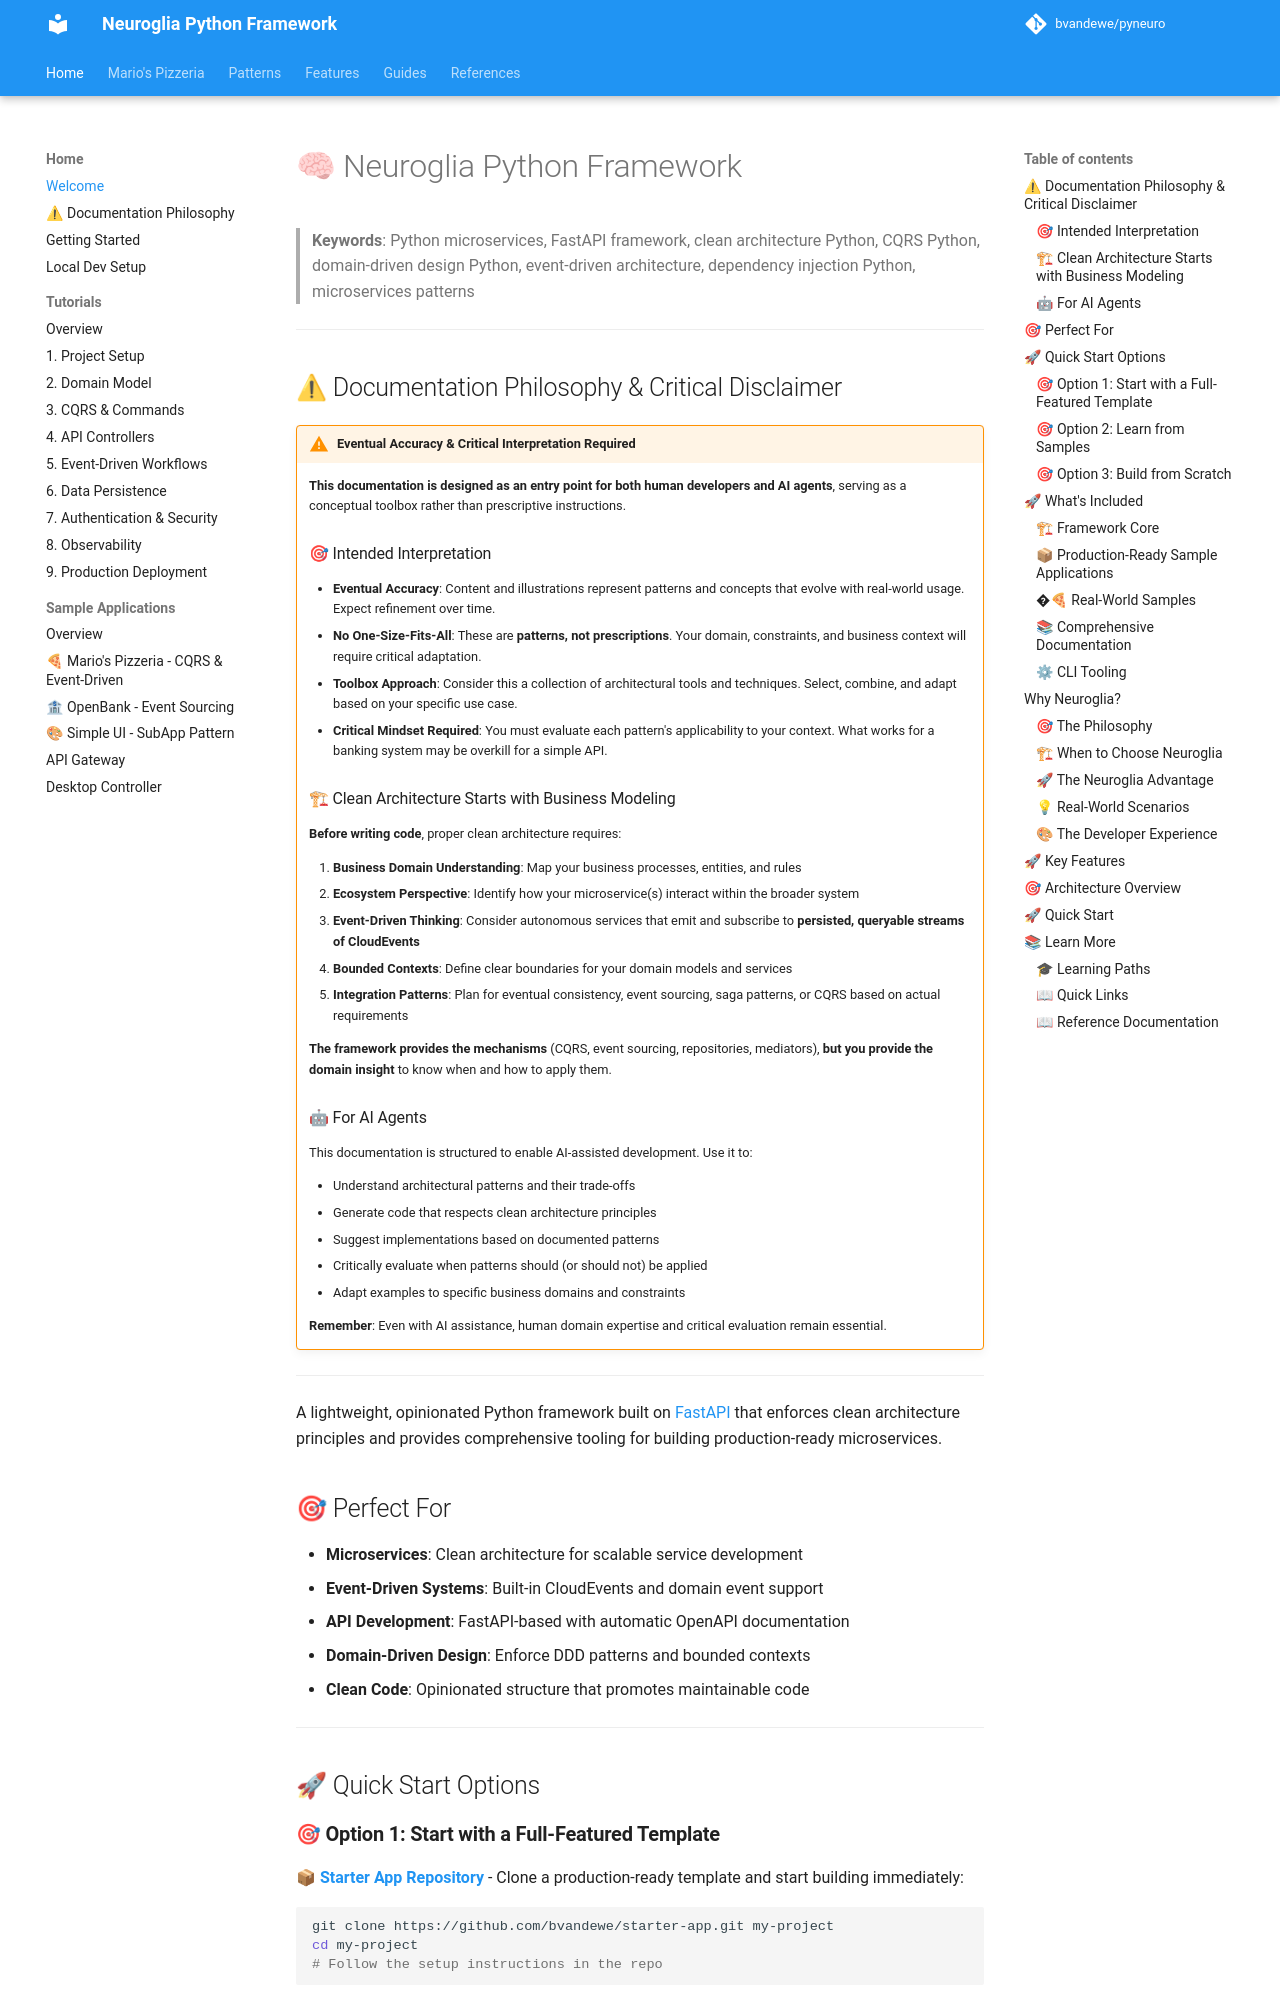

repository: bvandewe/pyneuro · page: index.html · generator: mkdocs

# 🧠 Neuroglia Python Framework

> **Keywords**: Python microservices, FastAPI framework, clean architecture Python, CQRS Python, domain-driven design Python, event-driven architecture, dependency injection Python, microservices patterns

---

## ⚠ Documentation Philosophy & Critical Disclaimer

!!! warning "Eventual Accuracy & Critical Interpretation Required"

    **This documentation is designed as an entry point for both human developers and AI agents**, serving as a conceptual toolbox rather than prescriptive instructions.

    ### 🎯 Intended Interpretation

    - **Eventual Accuracy**: Content and illustrations represent patterns and concepts that evolve with real-world usage. Expect refinement over time.
    - **No One-Size-Fits-All**: These are **patterns, not prescriptions**. Your domain, constraints, and business context will require critical adaptation.
    - **Toolbox Approach**: Consider this a collection of architectural tools and techniques. Select, combine, and adapt based on your specific use case.
    - **Critical Mindset Required**: You must evaluate each pattern's applicability to your context. What works for a banking system may be overkill for a simple API.

    ### 🏗 Clean Architecture Starts with Business Modeling

    **Before writing code**, proper clean architecture requires:

    1. **Business Domain Understanding**: Map your business processes, entities, and rules
    2. **Ecosystem Perspective**: Identify how your microservice(s) interact within the broader system
    3. **Event-Driven Thinking**: Consider autonomous services that emit and subscribe to **persisted, queryable streams of CloudEvents**
    4. **Bounded Contexts**: Define clear boundaries for your domain models and services
    5. **Integration Patterns**: Plan for eventual consistency, event sourcing, saga patterns, or CQRS based on actual requirements

    **The framework provides the mechanisms** (CQRS, event sourcing, repositories, mediators), **but you provide the domain insight** to know when and how to apply them.

    ### 🤖 For AI Agents

    This documentation is structured to enable AI-assisted development. Use it to:

    - Understand architectural patterns and their trade-offs
    - Generate code that respects clean architecture principles
    - Suggest implementations based on documented patterns
    - Critically evaluate when patterns should (or should not) be applied
    - Adapt examples to specific business domains and constraints

    **Remember**: Even with AI assistance, human domain expertise and critical evaluation remain essential.

---

A lightweight, opinionated Python framework built on [FastAPI](https://fastapi.tiangolo.com/) that enforces clean architecture principles and provides comprehensive tooling for building production-ready microservices.

## 🎯 Perfect For

- **Microservices**: Clean architecture for scalable service development
- **Event-Driven Systems**: Built-in CloudEvents and domain event support
- **API Development**: FastAPI-based with automatic OpenAPI documentation
- **Domain-Driven Design**: Enforce DDD patterns and bounded contexts
- **Clean Code**: Opinionated structure that promotes maintainable code

---

## 🚀 Quick Start Options
